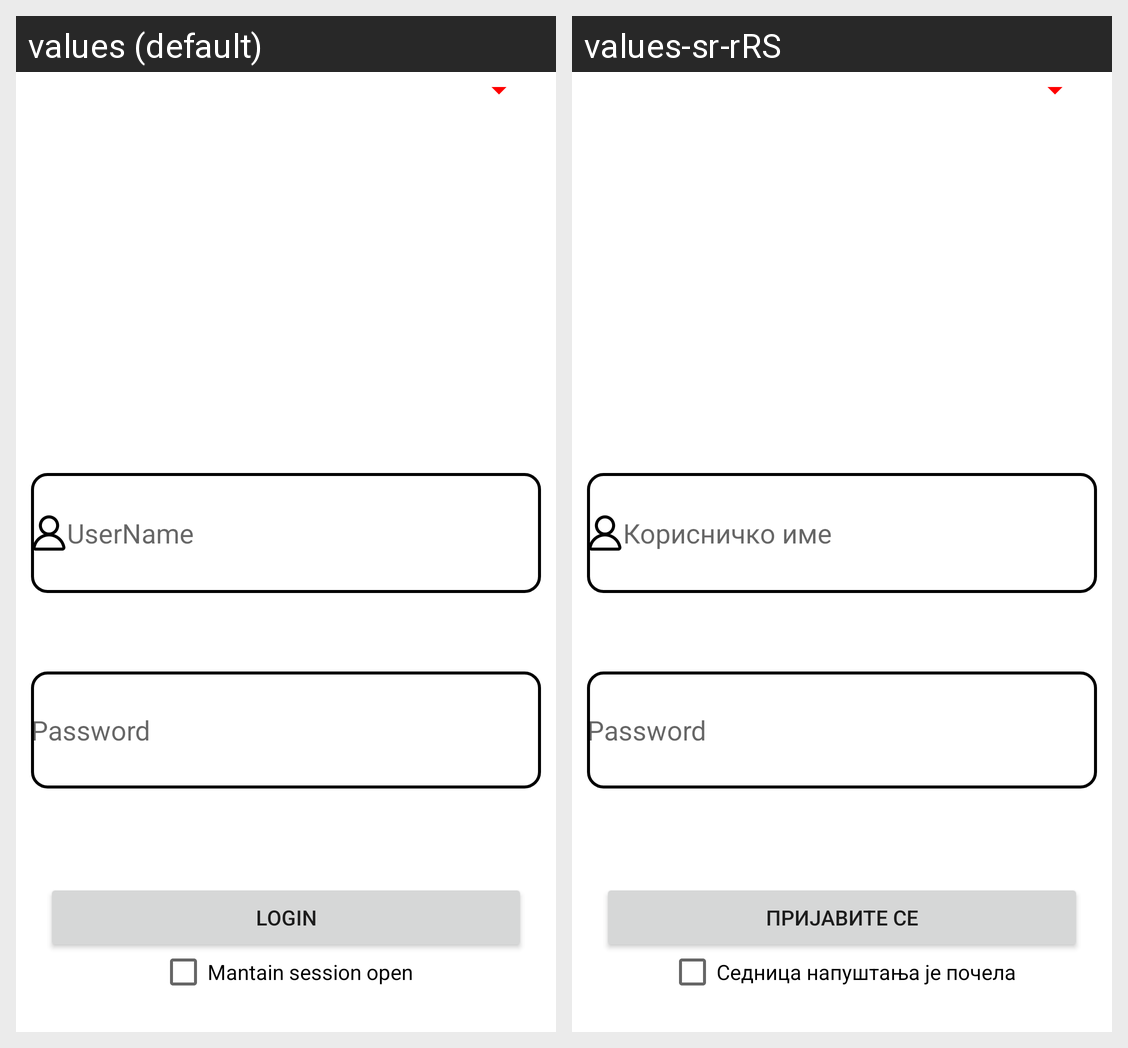

The Android screen above is rendered under two locales of the same app. Produce the string resources it draws, with the default and per-locale values.
Android screen res/layout/activity_main.xml rendered under 2 locales, left to right: values (default), values-sr-rRS. Device: Nexus 5 (rendered at 1080×1920; each locale shown at half size, 540×960, under a caption strip naming it); theme Theme.MyApplication.
Strings drawn on this screen, with the default value and each locale's value (text and hints the layout hard-codes, and strings that could not be matched under every locale, appear in the picture but are not listed):

txtPassword
  values: Password
  values-sr-rRS: Password

username
  values: UserName
  values-sr-rRS: Корисничко име

dejar_sesion_iniciada
  values: Mantain session open
  values-sr-rRS: Cедница напуштања је почела

login
  values: Login
  values-sr-rRS: Пријавите се
